Run: headless pygame with SDL's dummy video driver; simulated clock (each Clock.tick advances the game by its frame time, no real sleeping); random seed 0; keys injected as events and as key.get_pressed() state; no mouse input.
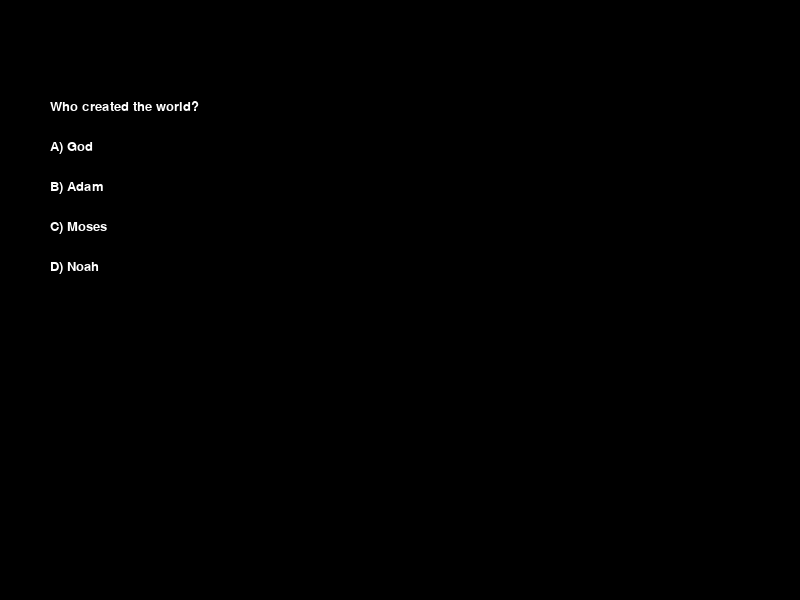
Frame 1 of 4 · flips 1–60 · no input
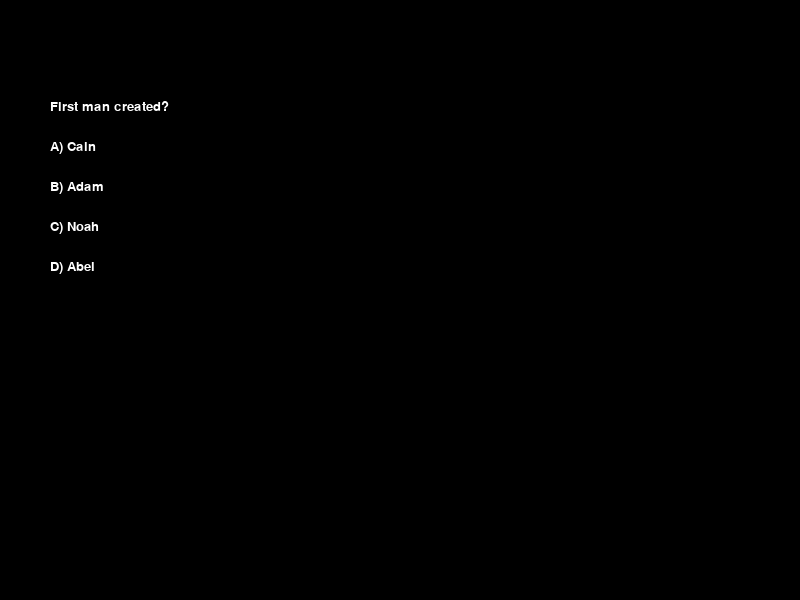
Frame 2 of 4 · flips 61–180 · tapped SPACE, RETURN · held RIGHT (→), D
Frame 3 of 4 · flips 181–300 · held DOWN (↓), S · screen unchanged from frame 2, image omitted
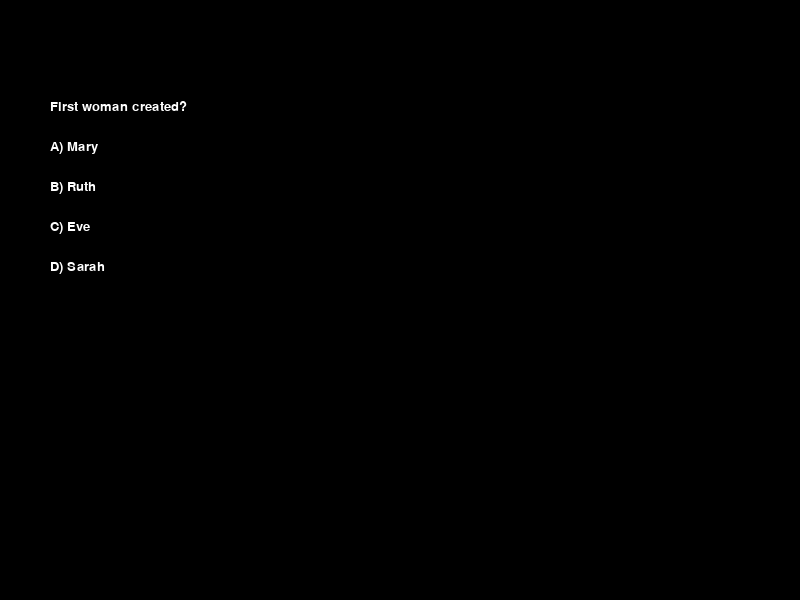
Frame 4 of 4 · flips 301–420 · held LEFT (←), A, UP (↑), W

The pygame program that drew these frames:

import pygame
import random
import sys

pygame.init()

WIDTH, HEIGHT = 800, 600
screen = pygame.display.set_mode((WIDTH, HEIGHT))
pygame.display.set_caption("Bible Monument Builder")
clock = pygame.time.Clock()

BLACK = (0, 0, 0)
WHITE = (255, 255, 255)
GREEN = (0, 255, 0)
GRAY = (120, 120, 120)

FONT = pygame.font.SysFont("consolas", 20)

events = {
    "Garden of Eden": [
        ("Who created the world?", "A", ["A) God", "B) Adam", "C) Moses", "D) Noah"]),
        ("First man created?", "B", ["A) Cain", "B) Adam", "C) Noah", "D) Abel"]),
        ("First woman created?", "C", ["A) Mary", "B) Ruth", "C) Eve", "D) Sarah"]),
        ("Forbidden fruit from which tree?", "D", ["A) Apple Tree", "B) Fig Tree", "C) Oak Tree", "D) Knowledge"])
    ],
    "Parting of the Red Sea": [
        ("Who led Israelites?", "A", ["A) Moses", "B) Joshua", "C) Aaron", "D) David"]),
        ("Sea parted by?", "B", ["A) Staff", "B) God", "C) Wind", "D) Soldiers"]),
        ("Enemies pursuing?", "C", ["A) Babylonians", "B) Romans", "C) Egyptians", "D) Philistines"]),
        ("Miracle showed God's?", "D", ["A) Anger", "B) Fear", "C) Weakness", "D) Power"])
    ],
    "David and Goliath": [
        ("Young hero?", "A", ["A) David", "B) Saul", "C) Jonathan", "D) Samuel"]),
        ("Weapon used?", "B", ["A) Sword", "B) Sling", "C) Spear", "D) Bow"]),
        ("Goliath was a?", "C", ["A) King", "B) Prophet", "C) Giant", "D) Soldier"]),
        ("Victory by?", "D", ["A) Luck", "B) Army", "C) Armor", "D) Faith"])
    ],
    "Jonah and the Whale": [
        ("Who ran from God?", "A", ["A) Jonah", "B) Noah", "C) Moses", "D) Paul"]),
        ("Swallowed by?", "B", ["A) Shark", "B) Whale", "C) Dragon", "D) Fish"]),
        ("Days inside?", "C", ["A) 1", "B) 2", "C) 3", "D) 7"]),
        ("Jonah preached in?", "D", ["A) Rome", "B) Egypt", "C) Israel", "D) Nineveh"])
    ],
    "Noah's Ark": [
        ("Built the ark?", "A", ["A) Noah", "B) Abraham", "C) Moses", "D) Jacob"]),
        ("Animals came by?", "B", ["A) Singles", "B) Pairs", "C) Threes", "D) Fours"]),
        ("Rain lasted?", "C", ["A) 10 days", "B) 20 days", "C) 40 days", "D) 100 days"]),
        ("Sign of promise?", "D", ["A) Fire", "B) Wind", "C) Star", "D) Rainbow"])
    ],
    "Jesus Death and Resurrection": [
        ("Who betrayed Jesus?", "A", ["A) Judas", "B) Peter", "C) John", "D) Pilate"]),
        ("Jesus died on a?", "B", ["A) Tree", "B) Cross", "C) Rock", "D) Throne"]),
        ("Rose on which day?", "C", ["A) 1st", "B) 2nd", "C) 3rd", "D) 7th"]),
        ("Jesus rose to bring?", "D", ["A) War", "B) Fear", "C) Wealth", "D) Salvation"])
    ]
}

class FallingPiece:
    def __init__(self, target_x, target_y):
        self.x = target_x
        self.y = 0
        self.target_y = target_y
        self.size = 40
        self.landed = False

    def update(self):
        if not self.landed:
            self.y += 6
            if self.y >= self.target_y:
                self.y = self.target_y
                self.landed = True

    def draw(self):
        pygame.draw.rect(screen, GREEN, (self.x, self.y, self.size, self.size))

class Monument:
    def __init__(self):
        self.positions = [(300,400),(340,400),(300,440),(340,440)]
        self.pieces = []

    def add_piece(self):
        if len(self.pieces) < 4:
            pos = self.positions[len(self.pieces)]
            self.pieces.append(FallingPiece(pos[0], pos[1]))

    def update(self):
        for p in self.pieces:
            p.update()

    def draw(self):
        if not self.pieces:
            pygame.draw.rect(screen, GRAY, (300, 400, 80, 80), 2)
        for p in self.pieces:
            p.draw()

def ask_question(screen, question, answers, correct):
    waiting = True
    while waiting:
        screen.fill(BLACK)
        y = 100
        text = FONT.render(question, True, WHITE)
        screen.blit(text, (50, y))

        for ans in answers:
            y += 40
            screen.blit(FONT.render(ans, True, WHITE), (50, y))

        pygame.display.flip()

        for event in pygame.event.get():
            if event.type == pygame.QUIT:
                pygame.quit()
                sys.exit()
            if event.type == pygame.KEYDOWN:
                key = pygame.key.name(event.key).upper()
                if key in ["A","B","C","D"]:
                    return key == correct

for event_name, questions in events.items():
    monument = Monument()

    for q, correct, options in questions:
        correct_answer = ask_question(screen, q, options, correct)

        if correct_answer:
            monument.add_piece()

        animating = True
        while animating:
            screen.fill(BLACK)

            monument.update()
            monument.draw()

            pygame.display.flip()
            clock.tick(60)

            if all(p.landed for p in monument.pieces):
                animating = False

print("Game Finished")
pygame.quit()
sys.exit()
